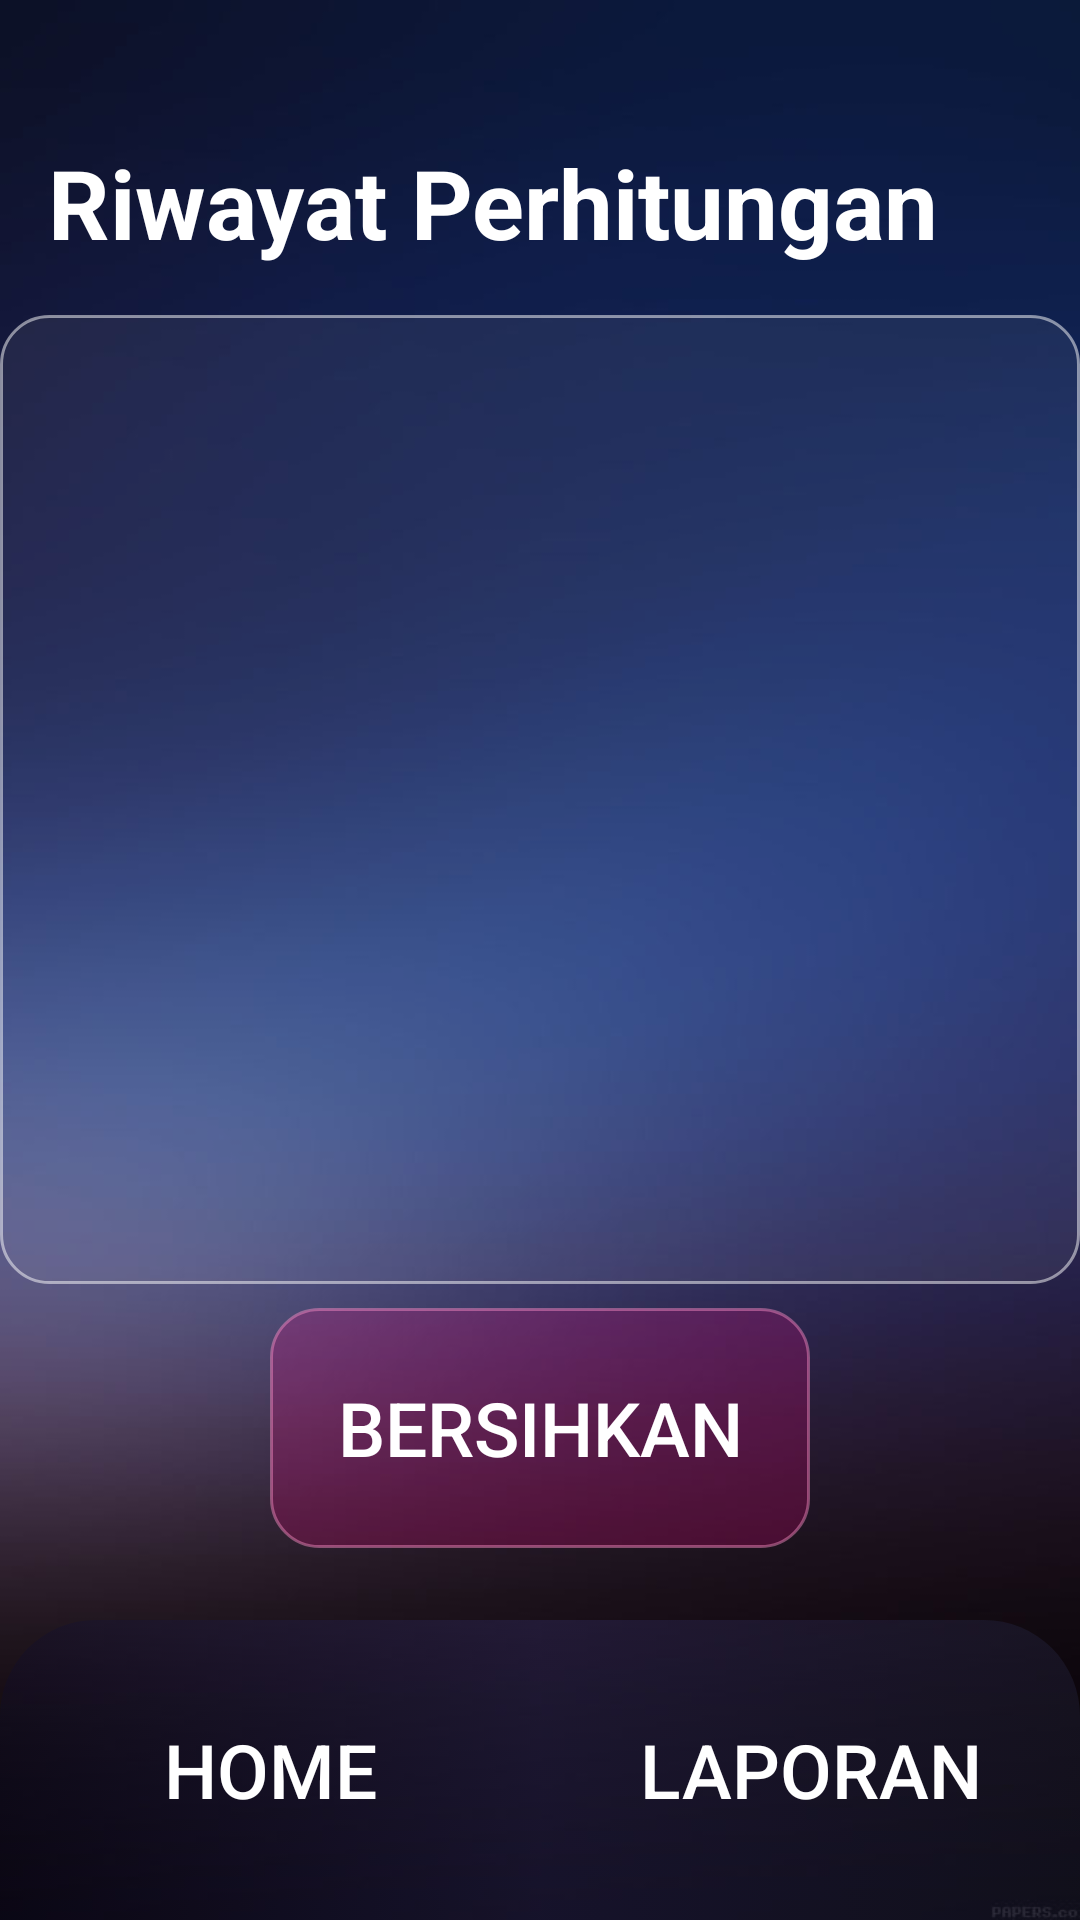

Write the Android layout XML for this screen, with the resource values it uses.
<!-- AndroidManifest.xml: application theme Theme.KalkulatorSimpel -->
<!-- res/layout/activity_laporan.xml -->
<?xml version="1.0" encoding="utf-8"?>
<LinearLayout xmlns:android="http://schemas.android.com/apk/res/android"
    xmlns:tools="http://schemas.android.com/tools"
    xmlns:app="http://schemas.android.com/apk/res-auto"
    android:layout_width="match_parent"
    android:layout_height="match_parent"
    android:gravity="center_horizontal"
    android:orientation="vertical"
    tools:context=".LaporanActivity"
    android:background="@drawable/glassmorphism_wallpaper">

    <TextView
        android:id="@+id/textTitle"
        android:layout_width="match_parent"
        android:layout_height="105dp"
        android:padding="16dp"
        android:paddingBottom="8dp"
        android:text="Riwayat Perhitungan"
        android:gravity="bottom"
        android:textColor="@color/white"
        android:textSize="32sp"
        android:textStyle="bold" />

    <androidx.recyclerview.widget.RecyclerView
        android:id="@+id/recyclerView"
        android:layout_width="match_parent"
        android:layout_height="0dp"
        android:layout_weight="1"
        android:background="@drawable/glassmorphism_table"
        app:backgroundTint="#1A000000"
        app:backgroundTintMode="add"
        android:minHeight="400dp"
        android:padding="4dp"
        app:layoutManager="androidx.recyclerview.widget.LinearLayoutManager" />

    <Button
        android:id="@+id/buttonHapusSemua"
        android:layout_width="180dp"
        android:layout_height="80dp"
        android:layout_marginTop="8dp"
        android:layout_marginBottom="24dp"
        android:background="@drawable/glassmorphism_button"
        android:text="Bersihkan"
        android:textColor="@color/white"
        android:textSize="25sp"
        app:backgroundTint="#33FF0084"
        app:backgroundTintMode="add" />

    <TableRow
        android:layout_width="match_parent"
        android:layout_height="wrap_content"
        android:gravity="bottom">

        <Button
            android:id="@+id/button_home"
            android:layout_width="0dp"
            android:layout_height="100dp"
            android:layout_weight="1"
            android:background="@drawable/button_shape_left"
            app:backgroundTint="@null"
            android:onClick="homeButtonClick"
            android:stateListAnimator="@android:animator/fade_in"
            android:text="Home"
            android:textColor="@color/white"
            android:textSize="25sp" />

        <Button
            android:id="@+id/button_laporan"
            android:layout_width="0dp"
            android:layout_height="100dp"
            android:layout_weight="1"
            android:background="@drawable/button_shape_right"
            app:backgroundTint="@null"
            android:onClick="laporanButtonClick"
            android:stateListAnimator="@android:animator/fade_in"
            android:text="Laporan"
            android:textColor="@color/white"
            android:textSize="25sp" />

    </TableRow>

</LinearLayout>
<!-- resources referenced by this layout -->
<resources>
  <color name="white">#FFFFFFFF</color>
  <!-- drawable button_shape_left (drawable) -->
  <?xml version="1.0" encoding="utf-8"?>
  <selector xmlns:android="http://schemas.android.com/apk/res/android">
      <item android:state_pressed="true">
          <shape>
              <gradient
                  android:angle="90"
                  android:startColor="#0f0c29"
                  android:endColor="#302b63"
                  android:type="linear" />
              <corners
                  android:topLeftRadius="32dp"
                  android:bottomLeftRadius="0dp"
                  android:topRightRadius="0dp"
                  android:bottomRightRadius="0dp" />
              <stroke
                  android:color="#80FFFFFF"
                  android:width="1dp" />
          </shape>
      </item>
      <item>
          <shape>
              <gradient
                  android:angle="0"
                  android:startColor="#660F0C29"
                  android:endColor="#66302B63"
                  android:type="linear" />
              <corners
                  android:topLeftRadius="32dp"
                  android:bottomLeftRadius="0dp"
                  android:topRightRadius="0dp"
                  android:bottomRightRadius="0dp" />
          </shape>
      </item>
  </selector>
  <!-- drawable button_shape_right (drawable) -->
  <?xml version="1.0" encoding="utf-8"?>
  <selector xmlns:android="http://schemas.android.com/apk/res/android">
      <item android:state_pressed="true">
          <shape>
              <gradient
                  android:angle="90"
                  android:startColor="#302b63"
                  android:endColor="#24243e"
                  android:type="linear" />
              <corners
                  android:topLeftRadius="0dp"
                  android:bottomLeftRadius="0dp"
                  android:topRightRadius="32dp"
                  android:bottomRightRadius="0dp" />
              <stroke
                  android:color="#80FFFFFF"
                  android:width="1dp" />
          </shape>
      </item>
      <item>
          <shape>
              <gradient
                  android:angle="0"
                  android:startColor="#66302B63"
                  android:endColor="#6624243E"
                  android:type="linear" />
              <corners
                  android:topLeftRadius="0dp"
                  android:bottomLeftRadius="0dp"
                  android:topRightRadius="32dp"
                  android:bottomRightRadius="0dp" />
  
          </shape>
      </item>
  </selector>
  <!-- drawable glassmorphism_button (drawable) -->
  <?xml version="1.0" encoding="utf-8"?>
  <selector xmlns:android="http://schemas.android.com/apk/res/android">
      <item android:state_pressed="true">
          <shape>
              <solid android:color="#80FFFFFF" />
              <corners android:radius="16dp" />
              <stroke
                  android:color="#40FFFFFF"
                  android:width="1dp" />
          </shape>
      </item>
      <item>
          <shape>
              <solid android:color="#00FFFFFF" />
              <corners android:radius="16dp" />
              <stroke
                  android:color="#40FFFFFF"
                  android:width="1dp" />
          </shape>
      </item>
  </selector>
  <!-- drawable glassmorphism_table (drawable) -->
  <?xml version="1.0" encoding="utf-8"?>
  <shape xmlns:android="http://schemas.android.com/apk/res/android">
      <solid android:color="#10FFFFFF" />
      <corners android:radius="16dp" />
      <stroke
          android:color="#80FFFFFF"
          android:width="1dp" />
  </shape>
  <!-- drawable glassmorphism_wallpaper: jpg bitmap (drawable, 14167 bytes) -->
  <style name="Theme.KalkulatorSimpel" parent="Base.Theme.KalkulatorSimpel" />
  <style name="Base.Theme.KalkulatorSimpel" parent="Theme.Material3.DayNight.NoActionBar">
          
          
          <item name="android:windowTranslucentStatus">true</item>
          <item name="android:windowDrawsSystemBarBackgrounds">false</item>
      </style>
</resources>
